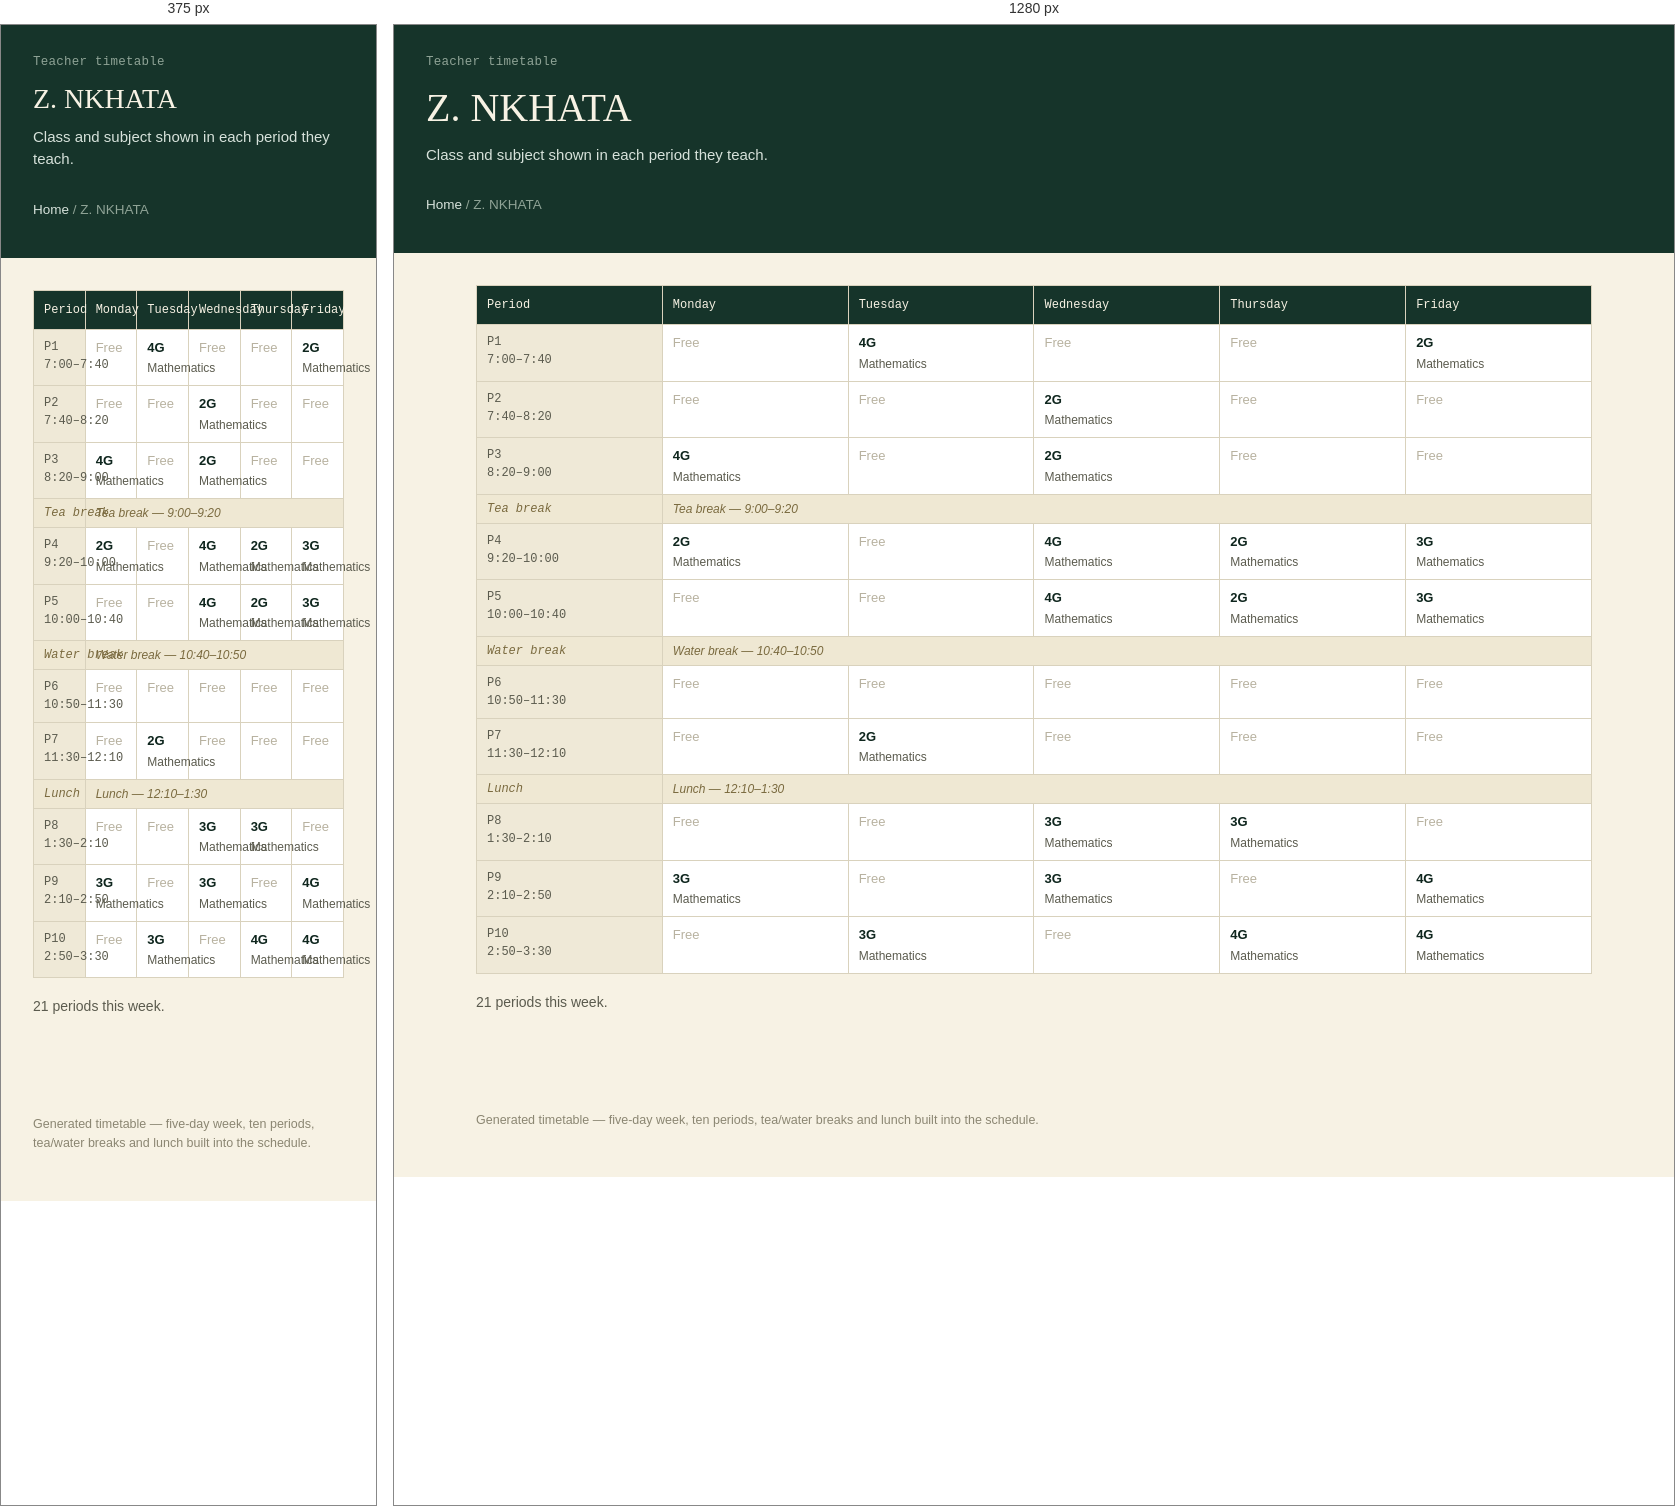
Rendered at 375 px and 1280 px, left to right.

<!-- file: z-nkhata.html -->
<!doctype html>
<html lang="en">
<head>
<meta charset="utf-8">
<meta name="viewport" content="width=device-width, initial-scale=1">
<title>Z. NKHATA</title>
<link rel="stylesheet" href="../style.css">
</head>
<body>
<header class="site-header">
  <p class="eyebrow">Teacher timetable</p>
  <h1>Z. NKHATA</h1>
  <p class="sub">Class and subject shown in each period they teach.</p>
  <p class="crumb"><a href="../index.html">Home</a> / Z. NKHATA</p>
</header>
<main>

<table class="grid" aria-label="Z. NKHATA timetable">
<thead><tr><th scope="col">Period</th><th scope="col">Monday</th><th scope="col">Tuesday</th><th scope="col">Wednesday</th><th scope="col">Thursday</th><th scope="col">Friday</th></tr></thead>
<tbody><tr><th scope="row">P1<br>7:00–7:40</th><td class="empty">Free</td><td><span class="subj">4G</span><span class="who">Mathematics</span></td><td class="empty">Free</td><td class="empty">Free</td><td><span class="subj">2G</span><span class="who">Mathematics</span></td></tr><tr><th scope="row">P2<br>7:40–8:20</th><td class="empty">Free</td><td class="empty">Free</td><td><span class="subj">2G</span><span class="who">Mathematics</span></td><td class="empty">Free</td><td class="empty">Free</td></tr><tr><th scope="row">P3<br>8:20–9:00</th><td><span class="subj">4G</span><span class="who">Mathematics</span></td><td class="empty">Free</td><td><span class="subj">2G</span><span class="who">Mathematics</span></td><td class="empty">Free</td><td class="empty">Free</td></tr><tr class="break-row"><th scope="row">Tea break</th><td colspan="5">Tea break &mdash; 9:00–9:20</td></tr><tr><th scope="row">P4<br>9:20–10:00</th><td><span class="subj">2G</span><span class="who">Mathematics</span></td><td class="empty">Free</td><td><span class="subj">4G</span><span class="who">Mathematics</span></td><td><span class="subj">2G</span><span class="who">Mathematics</span></td><td><span class="subj">3G</span><span class="who">Mathematics</span></td></tr><tr><th scope="row">P5<br>10:00–10:40</th><td class="empty">Free</td><td class="empty">Free</td><td><span class="subj">4G</span><span class="who">Mathematics</span></td><td><span class="subj">2G</span><span class="who">Mathematics</span></td><td><span class="subj">3G</span><span class="who">Mathematics</span></td></tr><tr class="break-row"><th scope="row">Water break</th><td colspan="5">Water break &mdash; 10:40–10:50</td></tr><tr><th scope="row">P6<br>10:50–11:30</th><td class="empty">Free</td><td class="empty">Free</td><td class="empty">Free</td><td class="empty">Free</td><td class="empty">Free</td></tr><tr><th scope="row">P7<br>11:30–12:10</th><td class="empty">Free</td><td><span class="subj">2G</span><span class="who">Mathematics</span></td><td class="empty">Free</td><td class="empty">Free</td><td class="empty">Free</td></tr><tr class="break-row"><th scope="row">Lunch</th><td colspan="5">Lunch &mdash; 12:10–1:30</td></tr><tr><th scope="row">P8<br>1:30–2:10</th><td class="empty">Free</td><td class="empty">Free</td><td><span class="subj">3G</span><span class="who">Mathematics</span></td><td><span class="subj">3G</span><span class="who">Mathematics</span></td><td class="empty">Free</td></tr><tr><th scope="row">P9<br>2:10–2:50</th><td><span class="subj">3G</span><span class="who">Mathematics</span></td><td class="empty">Free</td><td><span class="subj">3G</span><span class="who">Mathematics</span></td><td class="empty">Free</td><td><span class="subj">4G</span><span class="who">Mathematics</span></td></tr><tr><th scope="row">P10<br>2:50–3:30</th><td class="empty">Free</td><td><span class="subj">3G</span><span class="who">Mathematics</span></td><td class="empty">Free</td><td><span class="subj">4G</span><span class="who">Mathematics</span></td><td><span class="subj">4G</span><span class="who">Mathematics</span></td></tr></tbody>
</table>
<p class="section-note" style="margin-top:18px;">21 periods this week.</p>

</main>
<footer>Generated timetable &mdash; five-day week, ten periods, tea/water breaks and lunch built into the schedule.</footer>
</body>
</html>

/* @media block from style.css */
@media (max-width: 720px) { .nav-grid { grid-template-columns: 1fr; gap: 32px; } }